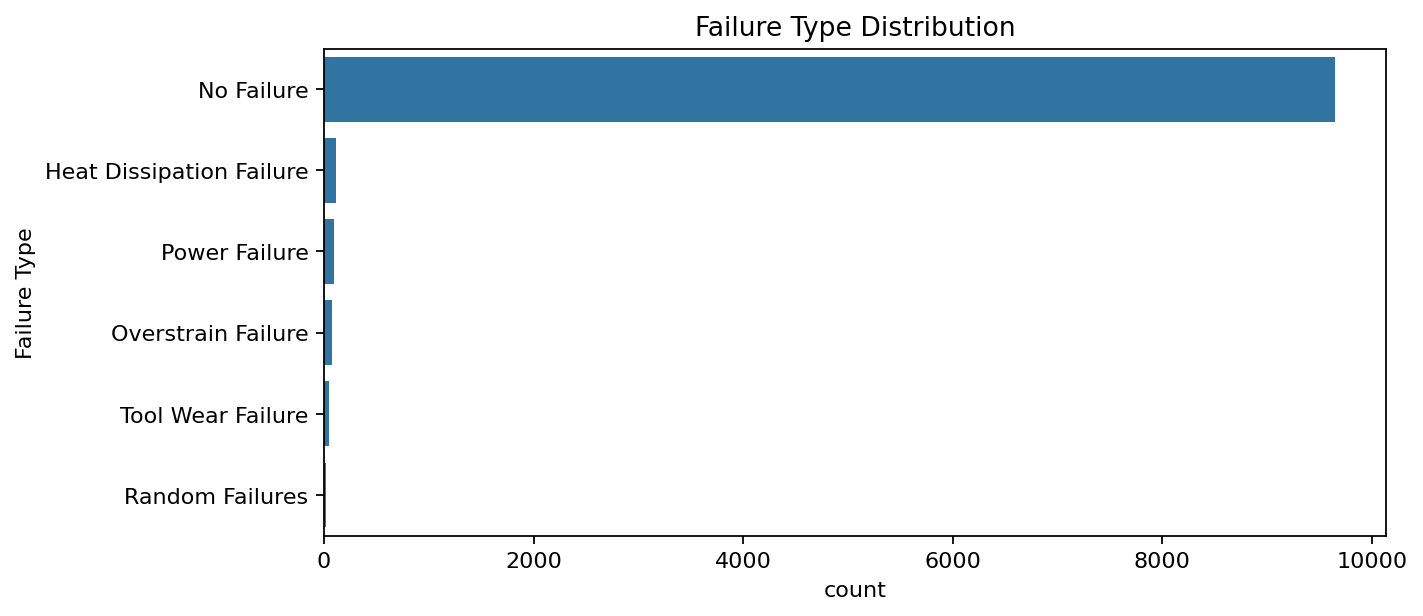

The file beside this chart, header and first rows:
Failure Type, count
No Failure, 9652
Heat Dissipation Failure, 112
Power Failure, 95
Overstrain Failure, 78
Tool Wear Failure, 45
Random Failures, 18
